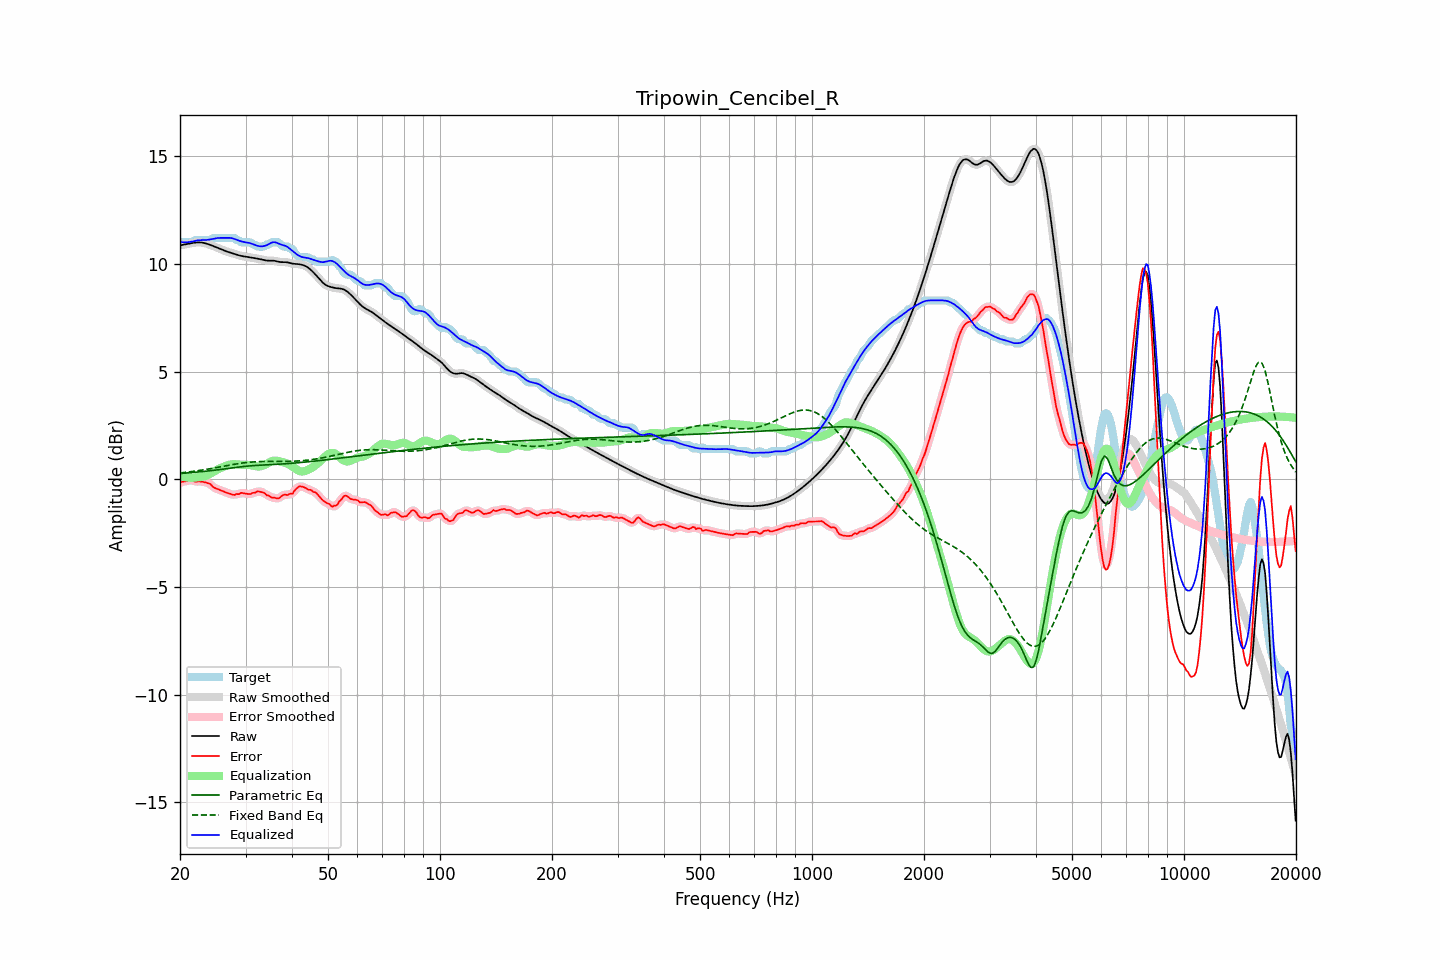

Source data for this figure (header and first rows):
frequency, raw, error, smoothed, error_smoothed, equalization, parametric_eq, fixed_band_eq, equalized_raw, equalized_smoothed, target
20.00, 10.85, -0.18, 10.85, -0.17, 0.16, 0.27, 0.29, 11.01, 11.01, 11.03
20.20, 10.87, -0.13, 10.87, -0.14, 0.14, 0.27, 0.30, 11.00, 11.00, 11.00
20.40, 10.88, -0.11, 10.88, -0.12, 0.12, 0.28, 0.31, 11.00, 11.00, 11.00
20.61, 10.90, -0.10, 10.90, -0.10, 0.10, 0.28, 0.32, 11.00, 11.00, 11.00
20.81, 10.91, -0.09, 10.91, -0.09, 0.09, 0.29, 0.32, 11.00, 11.00, 11.00
21.02, 10.92, -0.07, 10.92, -0.07, 0.08, 0.29, 0.33, 11.00, 11.00, 11.00
21.23, 10.94, -0.06, 10.94, -0.05, 0.07, 0.30, 0.34, 11.01, 11.01, 11.00
21.44, 10.95, -0.04, 10.95, -0.05, 0.07, 0.31, 0.35, 11.02, 11.02, 11.00
21.66, 10.97, -0.05, 10.97, -0.07, 0.07, 0.31, 0.36, 11.04, 11.04, 11.02
21.87, 10.98, -0.11, 10.98, -0.09, 0.08, 0.32, 0.37, 11.06, 11.06, 11.09
22.09, 10.99, -0.11, 10.99, -0.10, 0.08, 0.33, 0.38, 11.07, 11.07, 11.10
22.31, 10.99, -0.10, 10.99, -0.11, 0.09, 0.33, 0.40, 11.09, 11.09, 11.10
22.54, 10.99, -0.10, 10.99, -0.10, 0.10, 0.34, 0.41, 11.09, 11.09, 11.10
22.76, 10.99, -0.11, 10.99, -0.11, 0.11, 0.35, 0.42, 11.10, 11.10, 11.10
22.99, 10.98, -0.12, 10.98, -0.12, 0.12, 0.36, 0.43, 11.10, 11.10, 11.10
23.22, 10.96, -0.13, 10.96, -0.13, 0.13, 0.36, 0.44, 11.10, 11.10, 11.10
23.45, 10.95, -0.15, 10.95, -0.15, 0.16, 0.37, 0.45, 11.10, 11.10, 11.10
23.69, 10.92, -0.17, 10.92, -0.17, 0.18, 0.38, 0.47, 11.11, 11.11, 11.10
23.92, 10.90, -0.20, 10.90, -0.20, 0.22, 0.39, 0.48, 11.12, 11.12, 11.10
24.16, 10.87, -0.23, 10.87, -0.25, 0.26, 0.40, 0.49, 11.13, 11.13, 11.10
24.40, 10.84, -0.32, 10.84, -0.31, 0.31, 0.41, 0.51, 11.15, 11.15, 11.16
24.65, 10.81, -0.38, 10.81, -0.37, 0.35, 0.41, 0.52, 11.16, 11.16, 11.20
24.89, 10.78, -0.41, 10.78, -0.42, 0.40, 0.42, 0.53, 11.18, 11.18, 11.20
25.14, 10.75, -0.45, 10.75, -0.45, 0.44, 0.43, 0.55, 11.19, 11.19, 11.20
25.39, 10.72, -0.48, 10.72, -0.48, 0.48, 0.44, 0.56, 11.20, 11.20, 11.20
25.65, 10.69, -0.51, 10.69, -0.51, 0.51, 0.45, 0.57, 11.20, 11.20, 11.20
25.91, 10.66, -0.54, 10.66, -0.54, 0.55, 0.46, 0.59, 11.20, 11.20, 11.20
26.16, 10.63, -0.57, 10.63, -0.57, 0.57, 0.47, 0.60, 11.20, 11.20, 11.20
26.43, 10.60, -0.60, 10.60, -0.60, 0.60, 0.48, 0.62, 11.20, 11.20, 11.20
26.69, 10.57, -0.62, 10.57, -0.62, 0.63, 0.49, 0.63, 11.20, 11.20, 11.20
26.96, 10.55, -0.65, 10.55, -0.65, 0.66, 0.50, 0.64, 11.20, 11.20, 11.20
27.23, 10.52, -0.67, 10.52, -0.67, 0.68, 0.51, 0.66, 11.20, 11.20, 11.20
27.50, 10.50, -0.70, 10.50, -0.70, 0.69, 0.52, 0.67, 11.19, 11.19, 11.20
27.77, 10.48, -0.72, 10.48, -0.71, 0.70, 0.53, 0.68, 11.17, 11.17, 11.20
28.05, 10.45, -0.73, 10.45, -0.71, 0.70, 0.54, 0.70, 11.15, 11.15, 11.18
28.33, 10.43, -0.68, 10.43, -0.71, 0.69, 0.55, 0.71, 11.12, 11.12, 11.11
28.62, 10.41, -0.69, 10.41, -0.69, 0.69, 0.56, 0.72, 11.09, 11.09, 11.10
28.90, 10.38, -0.69, 10.38, -0.66, 0.68, 0.57, 0.73, 11.06, 11.06, 11.07
29.19, 10.37, -0.63, 10.37, -0.65, 0.67, 0.58, 0.74, 11.04, 11.04, 11.00
29.48, 10.35, -0.64, 10.35, -0.65, 0.67, 0.59, 0.75, 11.02, 11.02, 11.00
29.78, 10.34, -0.66, 10.34, -0.65, 0.67, 0.60, 0.76, 11.01, 11.01, 11.00
30.08, 10.33, -0.67, 10.33, -0.67, 0.67, 0.60, 0.77, 11.00, 11.00, 11.00
30.38, 10.32, -0.68, 10.32, -0.68, 0.66, 0.61, 0.78, 10.98, 10.98, 11.00
30.68, 10.31, -0.69, 10.31, -0.68, 0.66, 0.62, 0.79, 10.97, 10.97, 11.00
30.99, 10.29, -0.69, 10.29, -0.67, 0.65, 0.62, 0.79, 10.94, 10.95, 10.98
31.30, 10.28, -0.64, 10.28, -0.66, 0.64, 0.63, 0.80, 10.92, 10.92, 10.92
31.61, 10.27, -0.63, 10.27, -0.63, 0.62, 0.63, 0.81, 10.89, 10.89, 10.90
31.93, 10.25, -0.62, 10.25, -0.60, 0.61, 0.64, 0.81, 10.86, 10.86, 10.87
32.24, 10.24, -0.57, 10.24, -0.58, 0.60, 0.64, 0.82, 10.84, 10.84, 10.81
32.57, 10.23, -0.57, 10.23, -0.57, 0.59, 0.65, 0.82, 10.82, 10.82, 10.80
32.89, 10.21, -0.58, 10.21, -0.58, 0.60, 0.65, 0.82, 10.81, 10.81, 10.80
33.22, 10.19, -0.60, 10.19, -0.60, 0.61, 0.66, 0.82, 10.81, 10.81, 10.80
33.55, 10.18, -0.62, 10.18, -0.64, 0.64, 0.66, 0.83, 10.82, 10.82, 10.80
33.89, 10.16, -0.67, 10.16, -0.68, 0.68, 0.66, 0.83, 10.84, 10.84, 10.83
34.23, 10.15, -0.75, 10.15, -0.72, 0.72, 0.67, 0.83, 10.87, 10.87, 10.90
34.57, 10.14, -0.75, 10.15, -0.77, 0.76, 0.67, 0.83, 10.90, 10.90, 10.90
34.92, 10.14, -0.79, 10.14, -0.81, 0.80, 0.67, 0.83, 10.94, 10.94, 10.94
35.27, 10.15, -0.85, 10.14, -0.83, 0.83, 0.68, 0.83, 10.98, 10.98, 11.00
35.62, 10.14, -0.85, 10.14, -0.86, 0.86, 0.68, 0.83, 11.00, 11.00, 11.00
35.97, 10.13, -0.86, 10.13, -0.87, 0.86, 0.69, 0.83, 11.00, 11.00, 11.00
... 635 more rows
